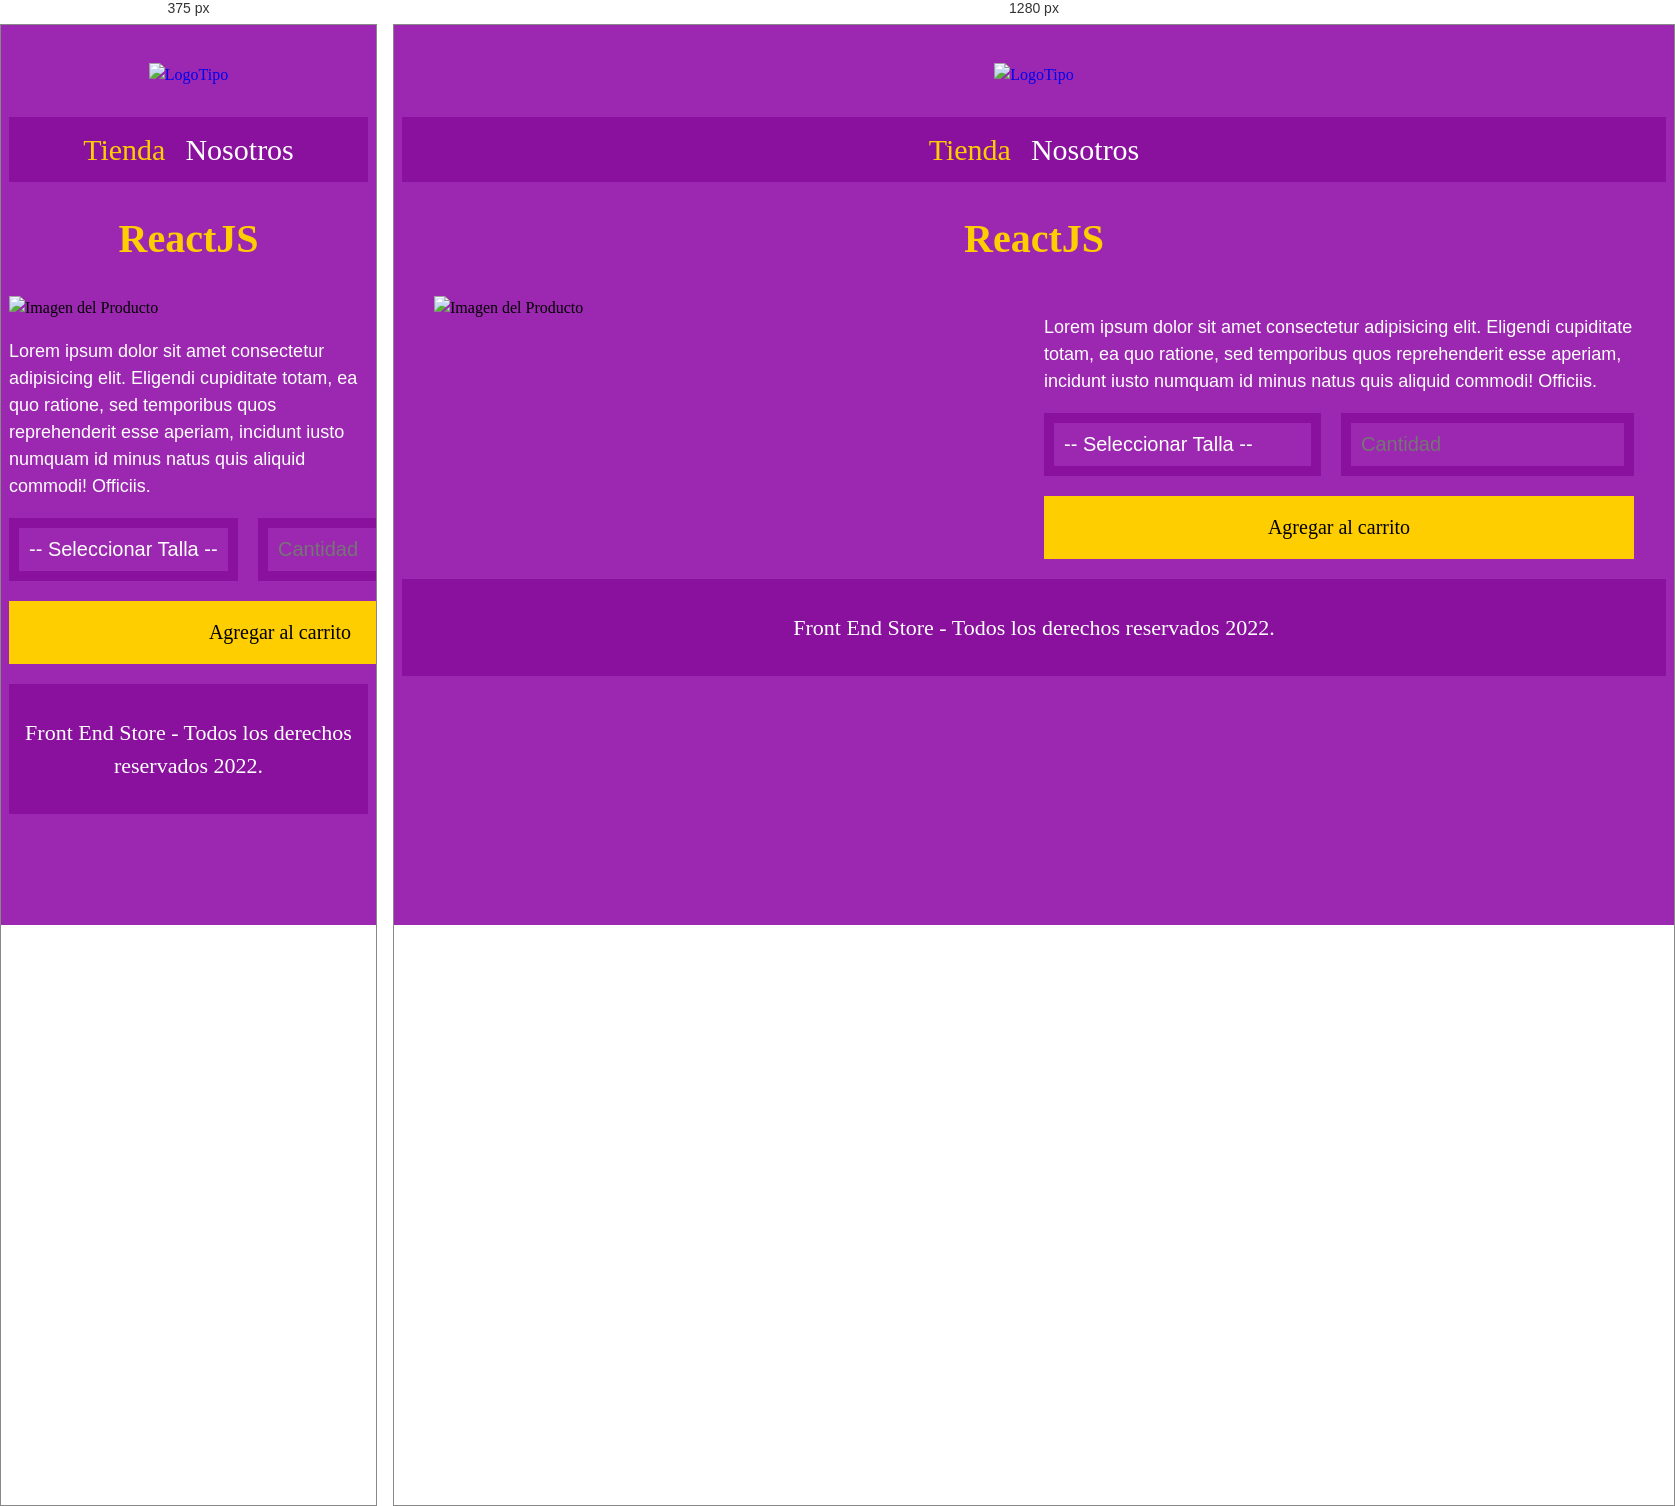
Rendered at 375 px and 1280 px, left to right.

<!-- file: producto.html -->
<!DOCTYPE html>
<html lang="en">
<head>
    <meta charset="UTF-8">
    <meta http-equiv="X-UA-Compatible" content="IE=edge">
    <meta name="viewport" content="width=device-width, initial-scale=1.0">
    <!-- title -->
    <title>FrontEnd Store</title>
    <!-- links CSS - font google -->
    <link rel="stylesheet" href="css/normalize.css">
    <link href="https://fonts.googleapis.com/css2?family=Staatliches&display=swap" rel="stylesheet">
    <link rel="stylesheet" href="css/style.css">
</head>
<body>
    
    <header class="header">

        <a href="index.html">
            <img class="header__logo" src="img/logo.png" alt="LogoTipo">
        </a>

    </header><!-- .header -->

    <nav class="navegacion">

        <a class="navegacion__enlace navegacion__enlace--activo" href="index.html">Tienda</a>
        <a class="navegacion__enlace" href="nosotros.html">Nosotros</a>

    </nav><!-- .navegacion -->

    <main class="contenedor">

        <h1>ReactJS</h1>

        <div class="camisa">
            <img src="img/3.jpg" alt="Imagen del Producto" class="camisa__imagen">

            <div class="camisa__contenido">
                <p>Lorem ipsum dolor sit amet consectetur adipisicing elit. Eligendi cupiditate totam, ea quo ratione, sed temporibus quos reprehenderit esse aperiam, incidunt iusto numquam id minus natus quis aliquid commodi! Officiis.</p>
            

                <form action="" class="formulario">

                    <select class="formulario__campo">
                        <option disabled selected >-- Seleccionar Talla --</option>
                        <option value="">Chica</option>
                        <option value="">Mediana</option>
                        <option value="">Grande</option>
                    </select>
                    <input class="formulario__campo" type="number" placeholder="Cantidad" min="1">
                    <input class="formulario__submit" type="submit" value="Agregar al carrito">
                </form>
            </div>
        </div>

    </main>
    
    <footer class="footer">

        <p class="footer__texto">Front End Store - Todos los derechos reservados 2022.</p>

    </footer><!-- .footer -->

</body>
</html>

/* @media block from style.css */
@media (min-width: 768px) {
    .grid {
        grid-template-columns: repeat(3, 1fr);
    }
}

/* @media block from style.css */
@media (min-width: 768px) {
    .grafico--node {
        grid-row: 5 / 6;
        grid-column: 2 / 4;
    }
}

/* @media block from style.css */
@media (min-width: 768px) {
    .nosotros{
        display: grid;
        grid-template-columns: repeat(2, 1fr);
        column-gap: 2rem;
    }
}

/* @media block from style.css */
@media (min-width: 768px) {
    .nosotros__imagen{
        grid-column: 2 / 3;
    }
}

/* @media block from style.css */
@media (min-width: 768px) {
    .bloques{
        display: grid;
        grid-template-columns: repeat(3,1fr);
        gap: 2rem;
    }
   
}

/* @media block from style.css */
@media (min-width: 768px) {
    .camisa{
        display: grid;
        grid-template-columns: repeat(2,1fr);
        column-gap: 2rem;
    }
}